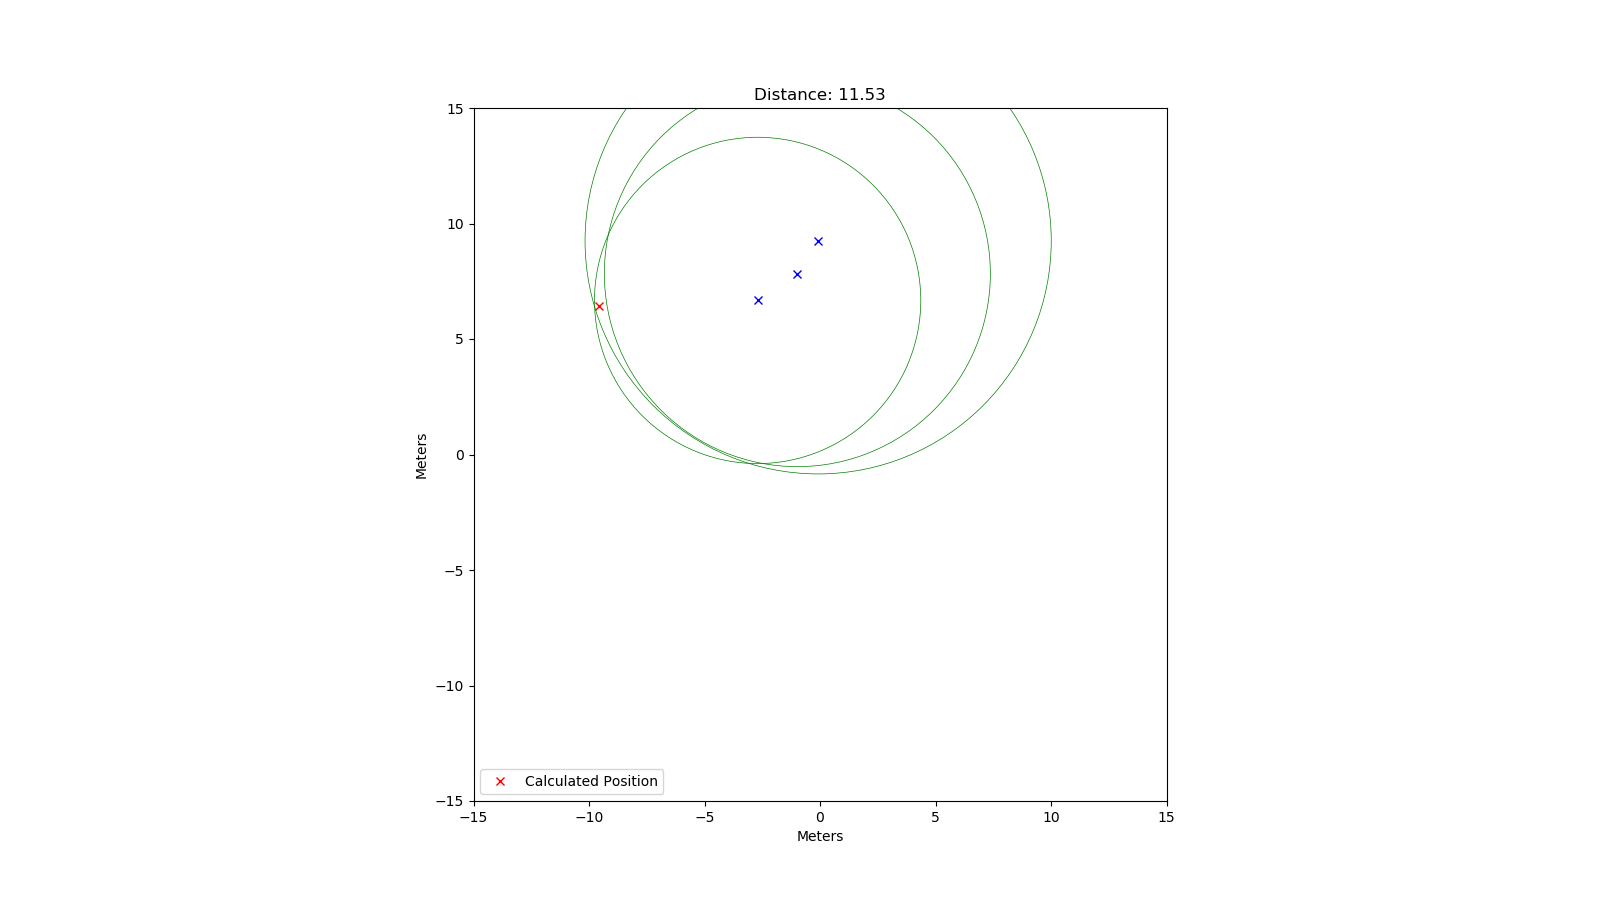

The data file committed next to this chart (first rows):
rtt; x; y
47085; -2.7; 6.67
55701; -0.98; 7.83
67272; -0.08; 9.25
80338; -8.49; 9.31
8177; 1.44; 0.75
49911; -4.21; -5.87
53712; -3.83; 7.1
28922; -2.5; -3.01
57769; 6.32; -5.69
64151; 9.38; -2.06
